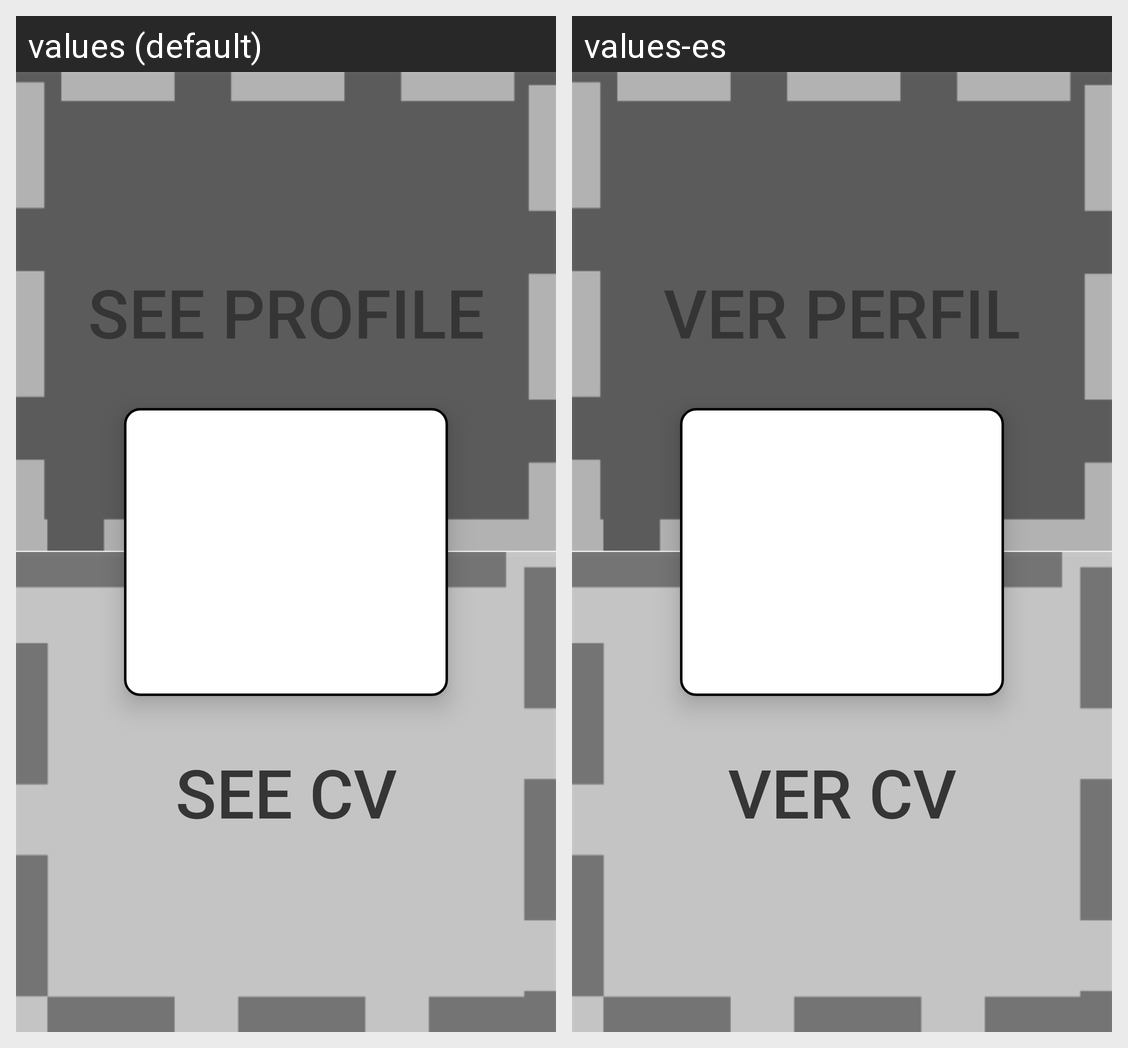

Translations of the strings shown on this Android screen, per locale in the grid:
Android screen res/layout/ver_perfil_cv.xml rendered under 2 locales, left to right: values (default), values-es. Device: Nexus 5 (rendered at 1080×1920; each locale shown at half size, 540×960, under a caption strip naming it); theme AppTheme.
Strings drawn on this screen, with the default value and each locale's value (text and hints the layout hard-codes, and strings that could not be matched under every locale, appear in the picture but are not listed):

SeeProfile
  values: See Profile
  values-es: Ver Perfil

SeeCV
  values: See CV
  values-es: Ver CV
